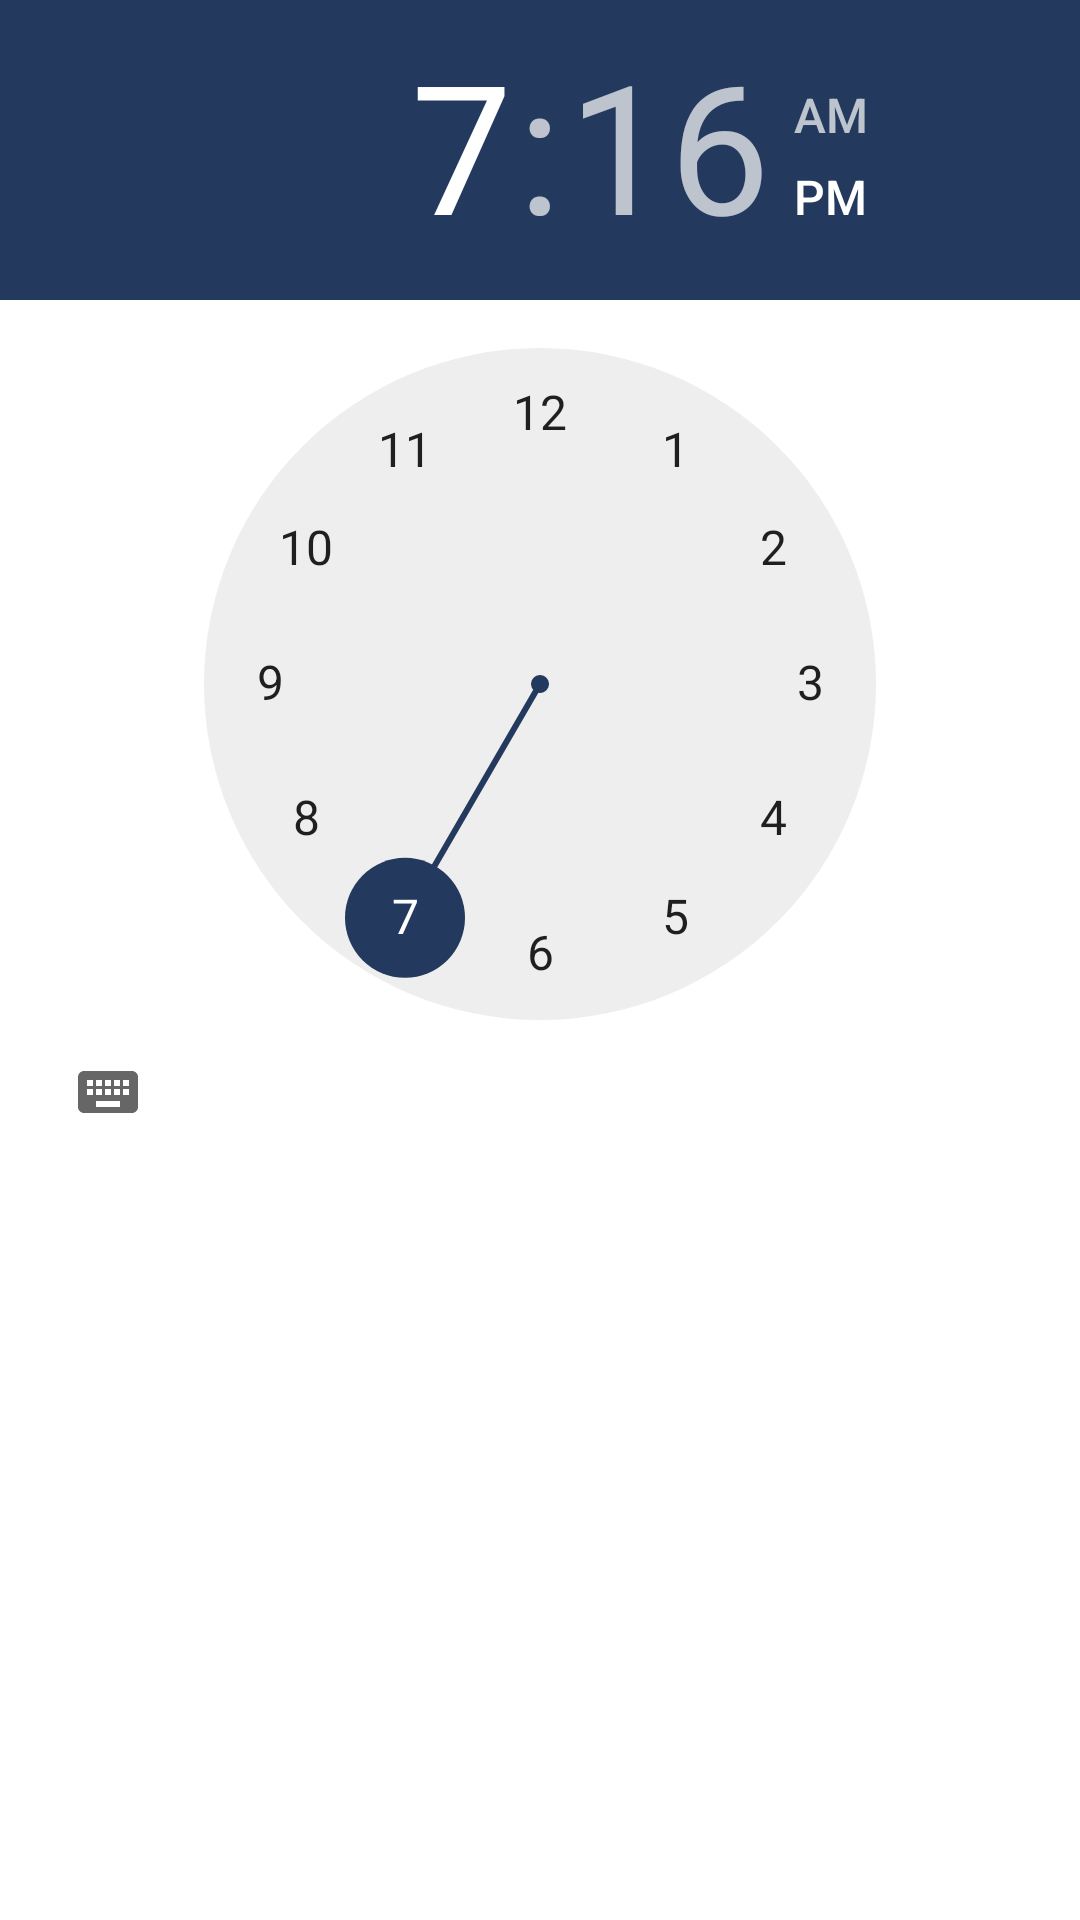

This screen was rendered from an Android layout file. Write that file and the resources it references.
<!-- AndroidManifest.xml: application theme AppTheme -->
<!-- res/layout/activity_time_pop_up.xml -->
<?xml version="1.0" encoding="utf-8"?>
<RelativeLayout xmlns:android="http://schemas.android.com/apk/res/android"
    xmlns:app="http://schemas.android.com/apk/res-auto"
    xmlns:tools="http://schemas.android.com/tools"
    android:layout_width="wrap_content"
    android:layout_height="wrap_content"
    tools:context=".DatePopUp"
    android:background="@color/white">

    <TimePicker
        android:id="@+id/time"
        android:layout_width="wrap_content"
        android:layout_height="wrap_content"
        />

</RelativeLayout>
<!-- resources referenced by this layout -->
<resources>
  <color name="white">#ffffff</color>
  <style name="AppTheme" parent="Theme.AppCompat.Light.DarkActionBar">
          
          <item name="colorPrimary">@color/blueMedium</item>
          <item name="colorPrimaryDark">@color/blueDark</item>
          <item name="colorAccent">@color/blueLight</item>
      </style>
  <color name="blueMedium">#1c2e4a</color>
  <color name="blueDark">#152238</color>
  <color name="blueLight">#23395d</color>
</resources>
